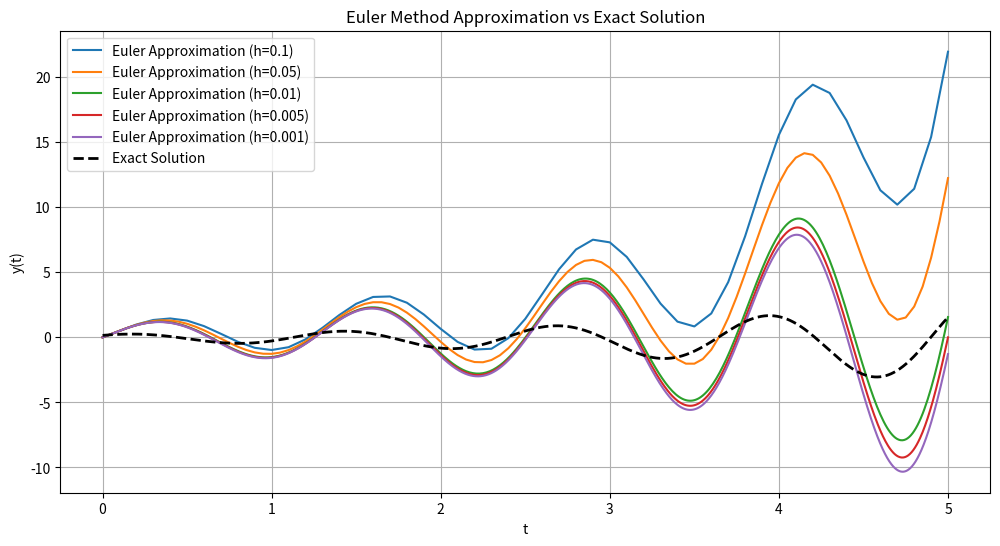

This chart was generated by the following Python code:
import numpy as np
import matplotlib.pyplot as plt
import pandas as pd

def f(t, y):
    return y - (1 / 2) * np.exp(1 / 2 * t) * np.sin(5 * t) + 5 * np.exp(1 / 2 * t) * np.cos(5 * t)

def exact_solution(t):
    return (1 / 26) * (5 * np.exp(0.5 * t) * np.sin(5 * t) +
                       np.exp(0.5 * t) * (5 * np.cos(5 * t) - 1))

def euler_method(h, t_max):
    t_values = np.arange(0, t_max + h, h)
    y_values = np.zeros(len(t_values))
    y_values[0] = 0

    for i in range(1, len(t_values)):
        y_values[i] = y_values[i - 1] + h * f(t_values[i - 1], y_values[i - 1])

    return t_values, y_values

h_values = [0.1, 0.05, 0.01, 0.005, 0.001]
t_max = 5
results = []

for h in h_values:
    t_values, y_approx = euler_method(h, t_max)

    for t, approx in zip(t_values, y_approx):
        exact = exact_solution(t)
        error = approx - exact
        results.append({'h': h, 't': t, 'y_approx': approx, 'y_exact': exact, 'error': error})

comparison_df = pd.DataFrame(results)
print(comparison_df.to_string(index=False))

plt.figure(figsize=(12, 6))
for h in h_values:
    plot_data = comparison_df[comparison_df['h'] == h]
    plt.plot(plot_data['t'], plot_data['y_approx'], label=f'Euler Approximation (h={h})')

exact_t_values = np.arange(0, t_max + 0.001, 0.001)
exact_values = exact_solution(exact_t_values)
plt.plot(exact_t_values, exact_values, 'k--', label='Exact Solution', linewidth=2)

plt.title('Euler Method Approximation vs Exact Solution')
plt.xlabel('t')
plt.ylabel('y(t)')
plt.legend()
plt.grid()
plt.show()
